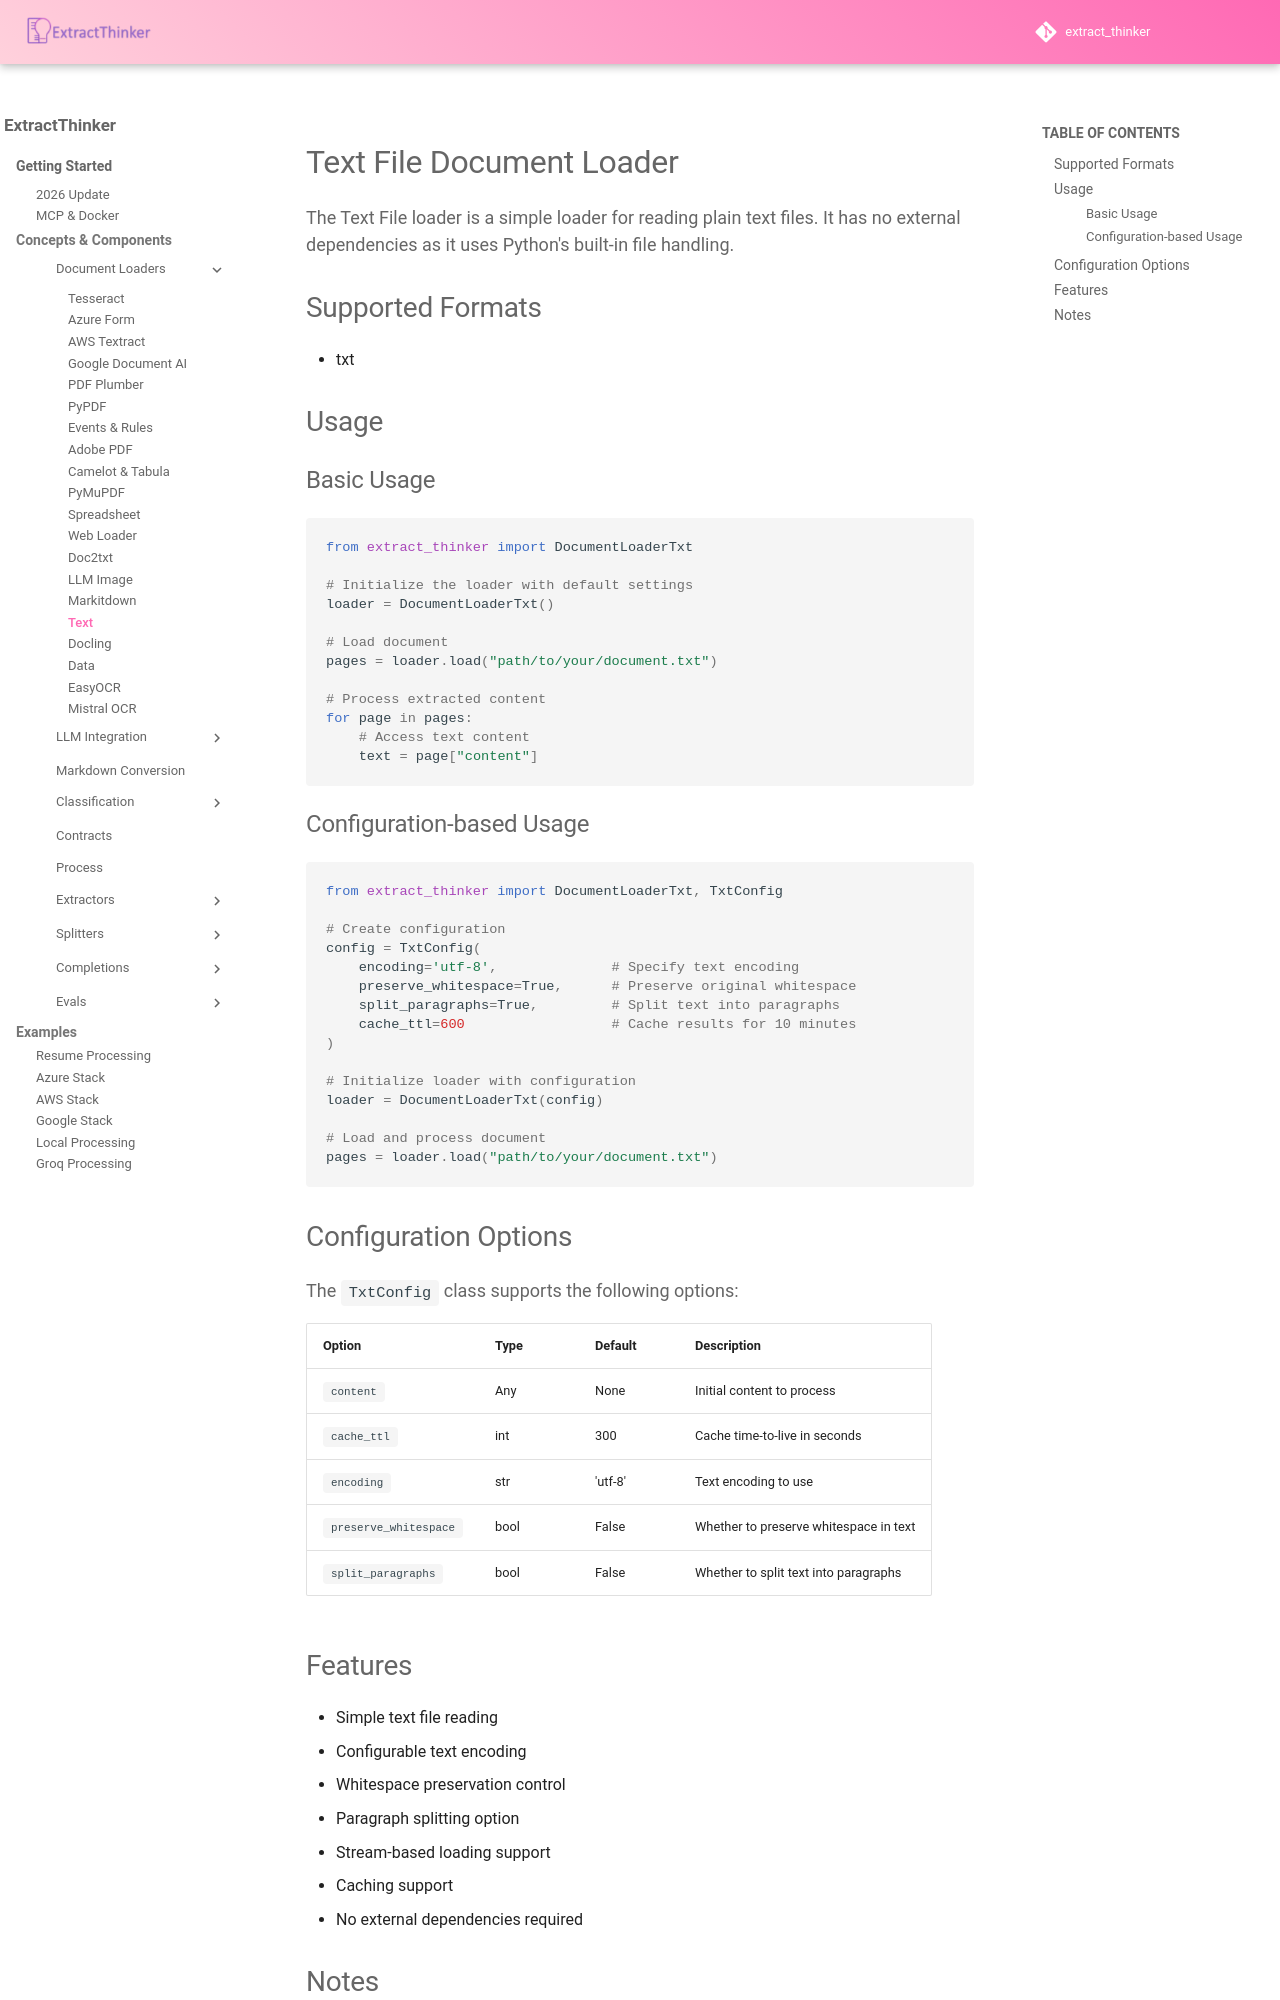

repository: enoch3712/ExtractThinker · page: core-concepts/document-loaders/txt/index.html · generator: mkdocs

# Text File Document Loader

The Text File loader is a simple loader for reading plain text files. It has no external dependencies as it uses Python's built-in file handling.

## Supported Formats

- txt

## Usage

### Basic Usage

```python
from extract_thinker import DocumentLoaderTxt

# Initialize the loader with default settings
loader = DocumentLoaderTxt()

# Load document
pages = loader.load("path/to/your/document.txt")

# Process extracted content
for page in pages:
    # Access text content
    text = page["content"]
```

### Configuration-based Usage

```python
from extract_thinker import DocumentLoaderTxt, TxtConfig

# Create configuration
config = TxtConfig(
    encoding='utf-8',              # Specify text encoding
    preserve_whitespace=True,      # Preserve original whitespace
    split_paragraphs=True,         # Split text into paragraphs
    cache_ttl=600                  # Cache results for 10 minutes
)

# Initialize loader with configuration
loader = DocumentLoaderTxt(config)

# Load and process document
pages = loader.load("path/to/your/document.txt")
```

## Configuration Options

The `TxtConfig` class supports the following options:

| Option | Type | Default | Description |
|--------|------|---------|-------------|
| `content` | Any | None | Initial content to process |
| `cache_ttl` | int | 300 | Cache time-to-live in seconds |
| `encoding` | str | 'utf-8' | Text encoding to use |
| `preserve_whitespace` | bool | False | Whether to preserve whitespace in text |
| `split_paragraphs` | bool | False | Whether to split text into paragraphs |
